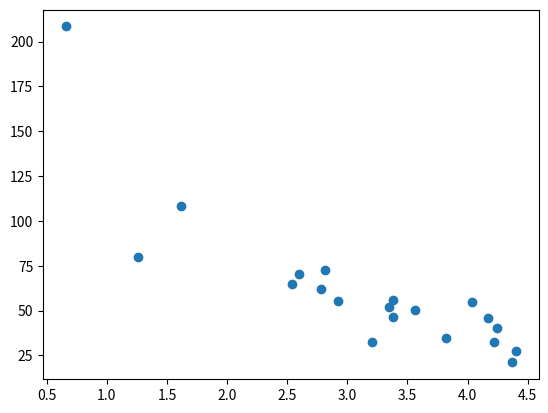

This chart was generated by the following Python code:
import numpy
import matplotlib.pyplot as plt
numpy.random.seed(2)

x = numpy.random.normal(3, 1, 100)
y = numpy.random.normal(150, 40, 100) / x

train_x = x[:80]
train_y = y[:80]

test_x = x[80:]
test_y = y[80:]

plt.scatter(test_x, test_y)
plt.show()





#Display the Testing Set
#To make sure the testing set is not completely different, we will take a look at the testing set as well.
#
#Example
#plt.scatter(test_x, test_y)
#plt.show()
#Result:
#The testing set also looks like the original data set:
